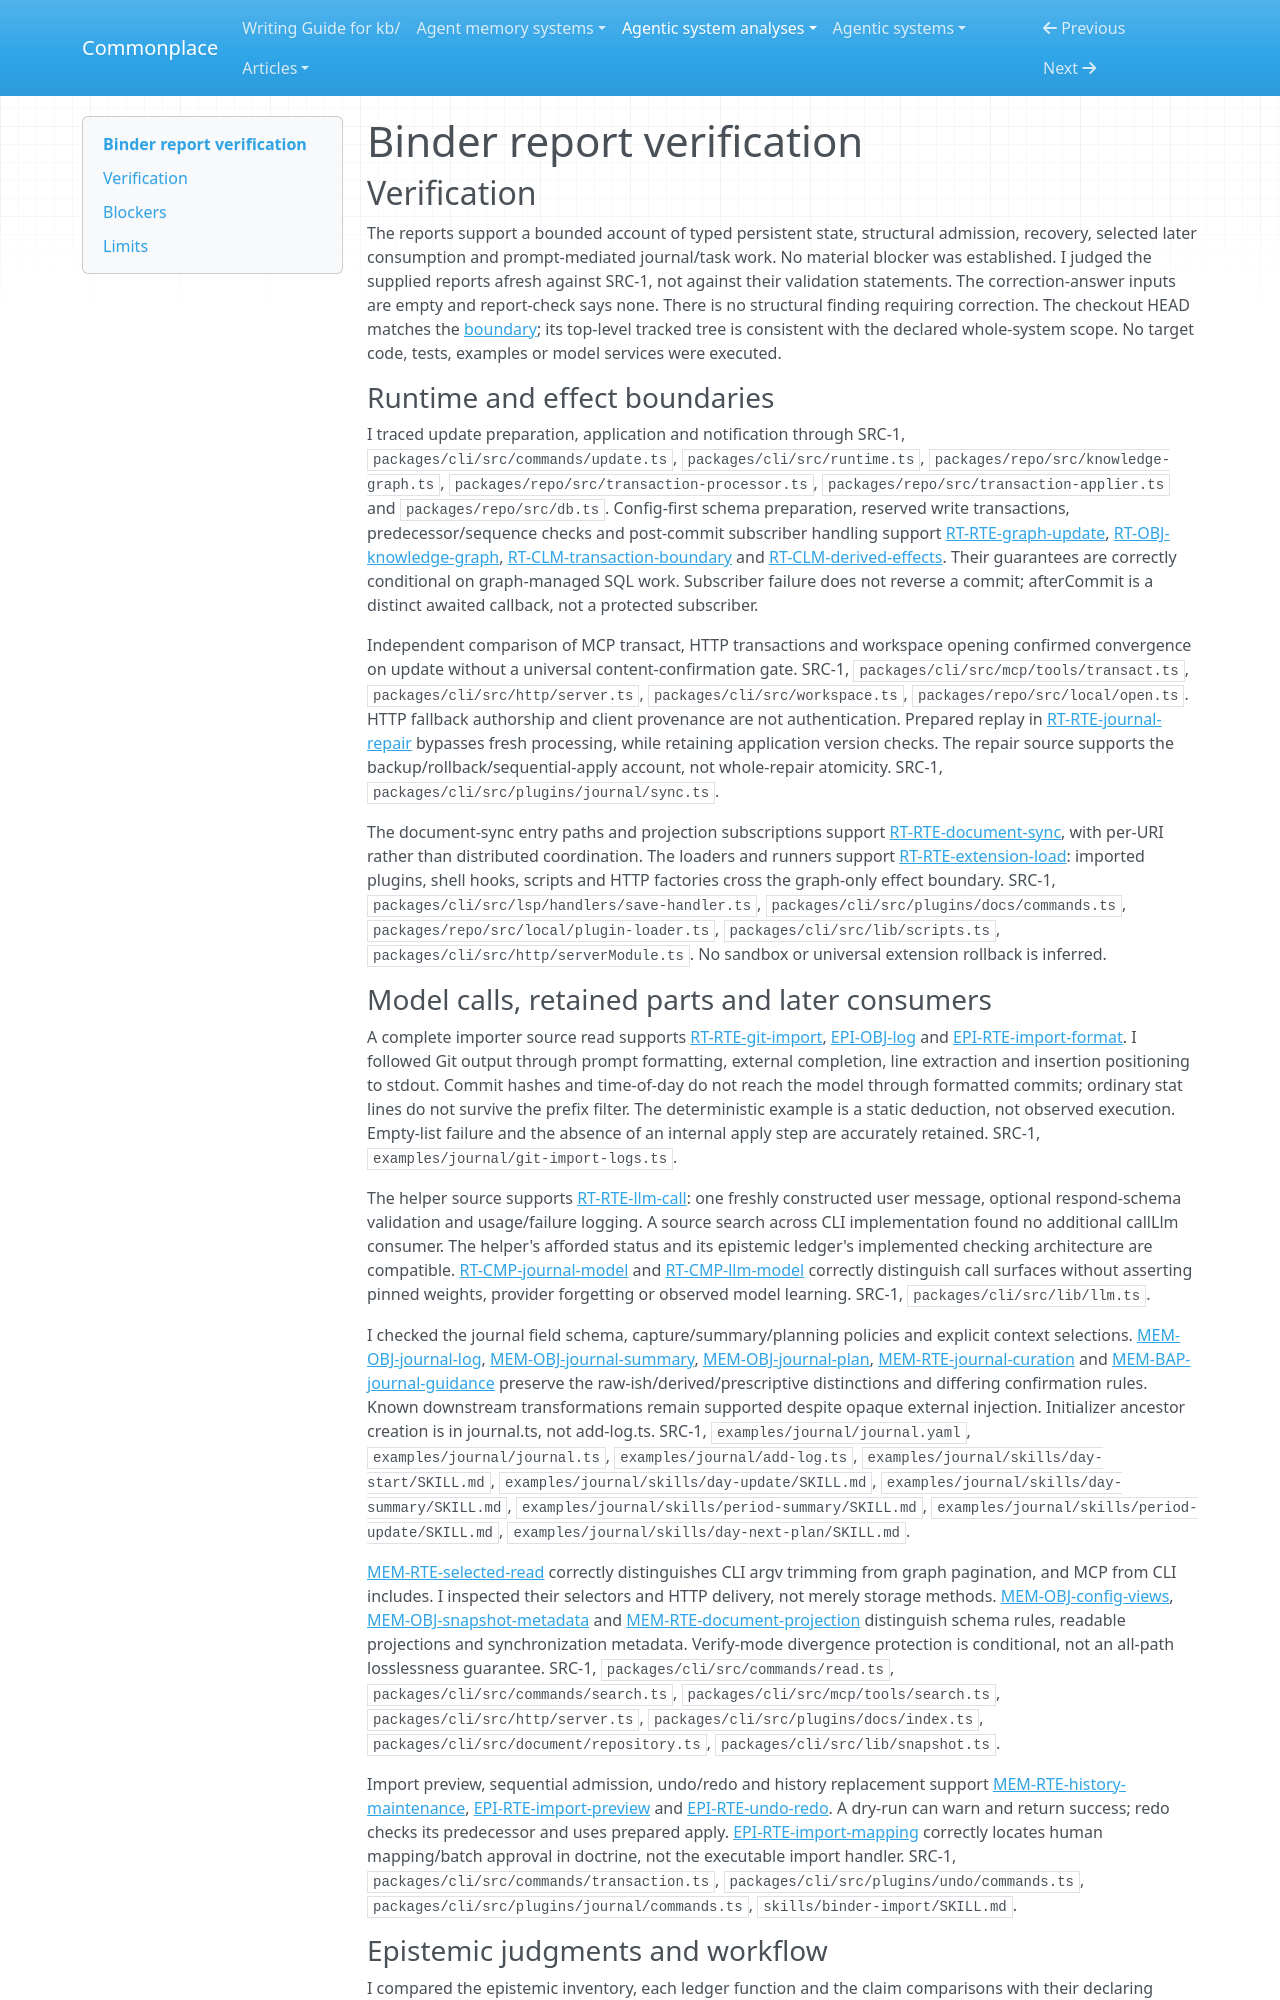

repository: zby/commonplace · page: agentic-system-analyses/retained/mpazik--binder/report-verification/index.html · generator: mkdocs

---
type: agentic-system-analyses/types/agentic-system-verification.md
description: "Independent verification of Binder's runtime, memory, epistemic, workflow and reconciliation reports at the frozen Git revision."
run-id: AAS-2026-10-15-binder-a35c41531d40-01
reviewed-boundary: e4066d750ac5c6918706f44b12daa261b261106e
---

# Binder report verification

## Verification

The reports support a bounded account of typed persistent state, structural admission, recovery, selected later consumption and prompt-mediated journal/task work. No material blocker was established. I judged the supplied reports afresh against SRC-1, not against their validation statements. The correction-answer inputs are empty and report-check says none. There is no structural finding requiring correction. The checkout HEAD matches the [boundary](boundary.md#source-register); its top-level tracked tree is consistent with the declared whole-system scope. No target code, tests, examples or model services were executed.

### Runtime and effect boundaries

I traced update preparation, application and notification through SRC-1, `packages/cli/src/commands/update.ts`, `packages/cli/src/runtime.ts`, `packages/repo/src/knowledge-graph.ts`, `packages/repo/src/transaction-processor.ts`, `packages/repo/src/transaction-applier.ts` and `packages/repo/src/db.ts`. Config-first schema preparation, reserved write transactions, predecessor/sequence checks and post-commit subscriber handling support [RT-RTE-graph-update](runtime.md#rt-rte-graph-update), [RT-OBJ-knowledge-graph](runtime.md#rt-obj-knowledge-graph), [RT-CLM-transaction-boundary](runtime.md#rt-clm-transaction-boundary) and [RT-CLM-derived-effects](runtime.md#rt-clm-derived-effects). Their guarantees are correctly conditional on graph-managed SQL work. Subscriber failure does not reverse a commit; afterCommit is a distinct awaited callback, not a protected subscriber.

Independent comparison of MCP transact, HTTP transactions and workspace opening confirmed convergence on update without a universal content-confirmation gate. SRC-1, `packages/cli/src/mcp/tools/transact.ts`, `packages/cli/src/http/server.ts`, `packages/cli/src/workspace.ts`, `packages/repo/src/local/open.ts`. HTTP fallback authorship and client provenance are not authentication. Prepared replay in [RT-RTE-journal-repair](runtime.md#rt-rte-journal-repair) bypasses fresh processing, while retaining application version checks. The repair source supports the backup/rollback/sequential-apply account, not whole-repair atomicity. SRC-1, `packages/cli/src/plugins/journal/sync.ts`.

The document-sync entry paths and projection subscriptions support [RT-RTE-document-sync](runtime.md#rt-rte-document-sync), with per-URI rather than distributed coordination. The loaders and runners support [RT-RTE-extension-load](runtime.md#rt-rte-extension-load): imported plugins, shell hooks, scripts and HTTP factories cross the graph-only effect boundary. SRC-1, `packages/cli/src/lsp/handlers/save-handler.ts`, `packages/cli/src/plugins/docs/commands.ts`, `packages/repo/src/local/plugin-loader.ts`, `packages/cli/src/lib/scripts.ts`, `packages/cli/src/http/serverModule.ts`. No sandbox or universal extension rollback is inferred.
